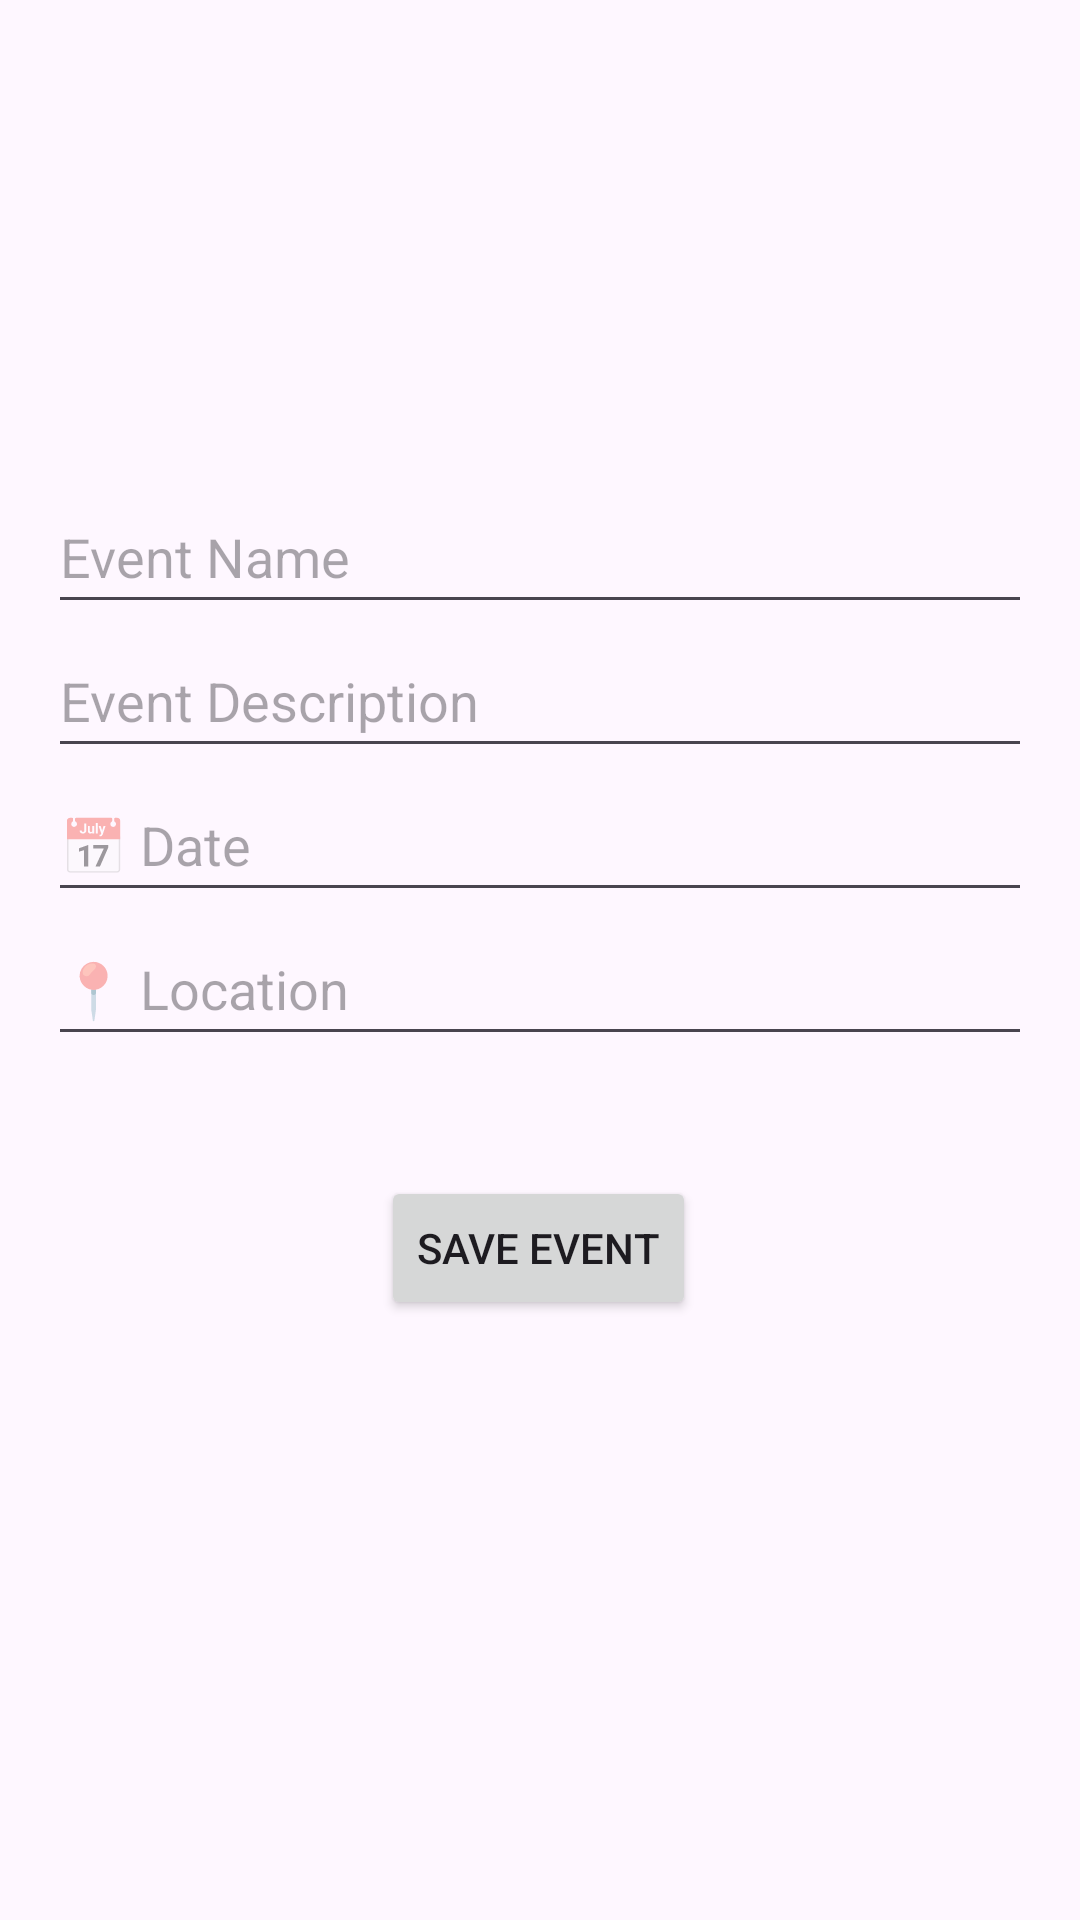

Android layout source for this screen:
<!-- AndroidManifest.xml: application theme Theme.MyEvent -->
<!-- res/layout/activity_add_event.xml -->
<?xml version="1.0" encoding="utf-8"?>
<androidx.constraintlayout.widget.ConstraintLayout
    xmlns:android="http://schemas.android.com/apk/res/android"
    xmlns:app="http://schemas.android.com/apk/res-auto"
    android:layout_width="match_parent"
    android:layout_height="match_parent"
    android:padding="16dp">

    

    

    

    

    

    <EditText
        android:id="@+id/editTextEventName"
        android:layout_width="0dp"
        android:layout_height="wrap_content"
        android:layout_marginTop="144dp"
        android:autofillHints="name"
        android:hint="@string/event_name"
        android:inputType="textCapWords"
        android:minHeight="48dp"
        app:layout_constraintEnd_toEndOf="parent"
        app:layout_constraintHorizontal_bias="0.0"
        app:layout_constraintStart_toStartOf="parent"
        app:layout_constraintTop_toTopOf="parent" />

    <EditText
        android:id="@+id/editTextEventDescription"
        android:layout_width="0dp"
        android:layout_height="wrap_content"
        android:autofillHints="description"
        android:hint="@string/event_description"
        android:inputType="textMultiLine"
        android:minHeight="48dp"
        app:layout_constraintEnd_toEndOf="parent"
        app:layout_constraintHorizontal_bias="1.0"
        app:layout_constraintStart_toStartOf="parent"
        app:layout_constraintTop_toBottomOf="@+id/editTextEventName" />

    <EditText
        android:id="@+id/editTextEventDate"
        android:layout_width="0dp"
        android:layout_height="wrap_content"
        android:autofillHints="date"
        android:hint="@string/event_date"
        android:inputType="date"
        android:minHeight="48dp"
        app:layout_constraintEnd_toEndOf="parent"
        app:layout_constraintHorizontal_bias="0.0"
        app:layout_constraintStart_toStartOf="parent"
        app:layout_constraintTop_toBottomOf="@+id/editTextEventDescription" />

    <EditText
        android:id="@+id/editTextEventLocation"
        android:layout_width="0dp"
        android:layout_height="wrap_content"
        android:autofillHints="address"
        android:hint="@string/event_location"
        android:inputType="textCapWords"
        android:minHeight="48dp"
        app:layout_constraintEnd_toEndOf="parent"
        app:layout_constraintHorizontal_bias="0.0"
        app:layout_constraintStart_toStartOf="parent"
        app:layout_constraintTop_toBottomOf="@+id/editTextEventDate" />

    <Button
        android:id="@+id/buttonSaveEvent"
        android:layout_width="wrap_content"
        android:layout_height="wrap_content"
        android:layout_marginTop="40dp"
        android:minHeight="48dp"
        android:text="@string/save_event"
        app:layout_constraintEnd_toEndOf="parent"
        app:layout_constraintHorizontal_bias="0.498"
        app:layout_constraintStart_toStartOf="parent"
        app:layout_constraintTop_toBottomOf="@id/editTextEventLocation" />

</androidx.constraintlayout.widget.ConstraintLayout>
<!-- resources referenced by this layout -->
<resources>
  <string name="event_date">📅 Date</string>
  <string name="event_description">Event Description</string>
  <string name="event_location">📍 Location</string>
  <string name="event_name">Event Name</string>
  <string name="save_event">Save Event</string>
  <style name="Theme.MyEvent" parent="Base.Theme.MyEvent" />
  <style name="Base.Theme.MyEvent" parent="Theme.Material3.DayNight.NoActionBar">
          
          <item name="colorPrimary">@color/purple_500</item>
          <item name="colorPrimaryVariant">@color/purple_700</item>
          <item name="colorOnPrimary">@color/white</item>
          <item name="colorSecondary">@color/teal_200</item>
          <item name="colorSecondaryVariant">@color/teal_700</item>
          <item name="colorOnSecondary">@color/black</item>
          <item name="android:statusBarColor" tools:targetApi="l">?attr/colorPrimaryVariant</item>
      </style>
  <color name="purple_500">#6200EE</color>
  <color name="purple_700">#3700B3</color>
  <color name="white">#FFFFFF</color>
  <color name="teal_200">#03DAC5</color>
  <color name="teal_700">#018786</color>
  <color name="black">#000000</color>
</resources>
